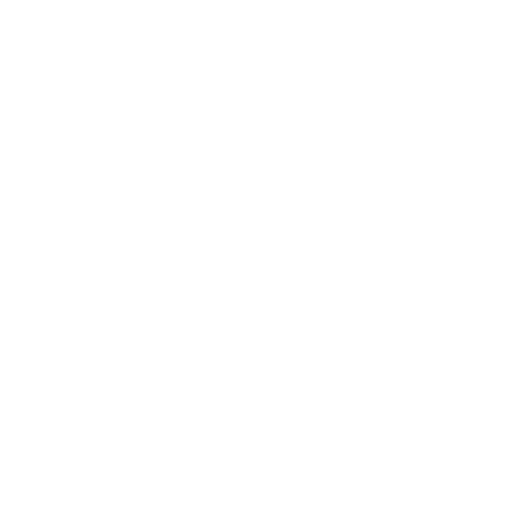
t = 0.00 s
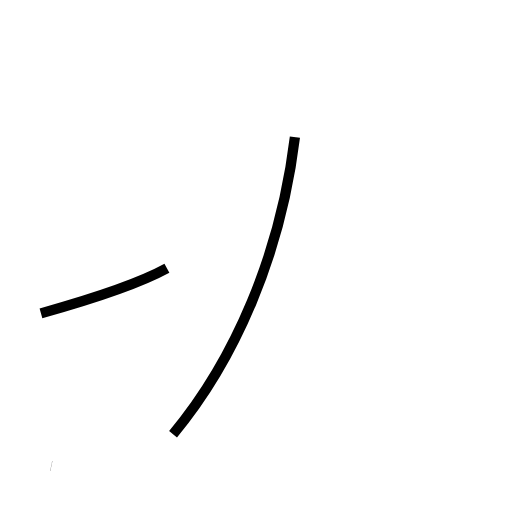
t = 1.35 s
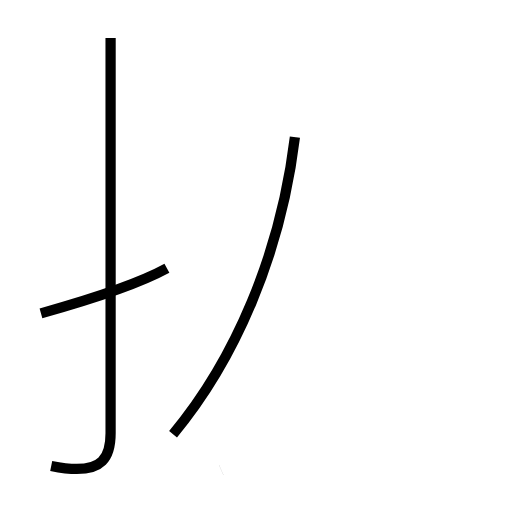
t = 2.75 s
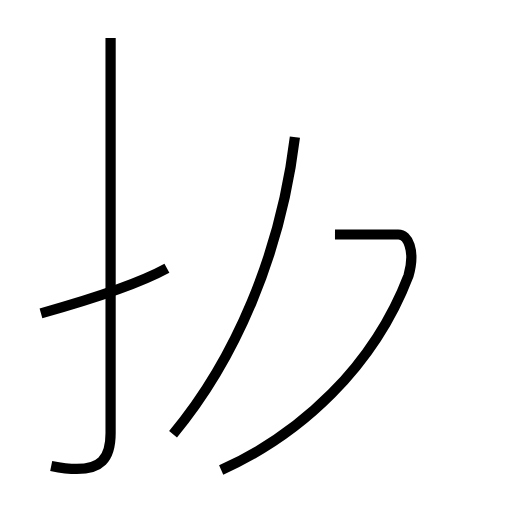
t = 3.88 s
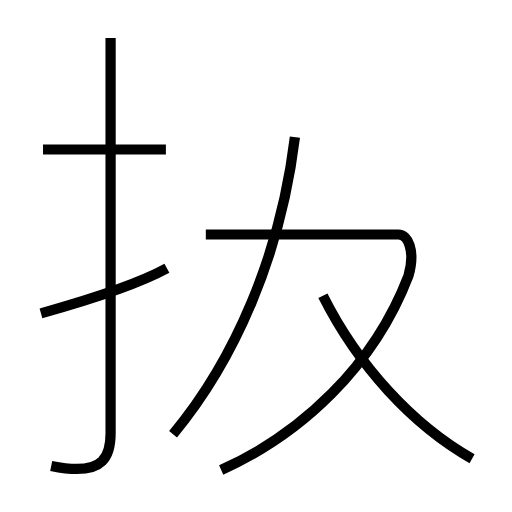
t = 5.28 s
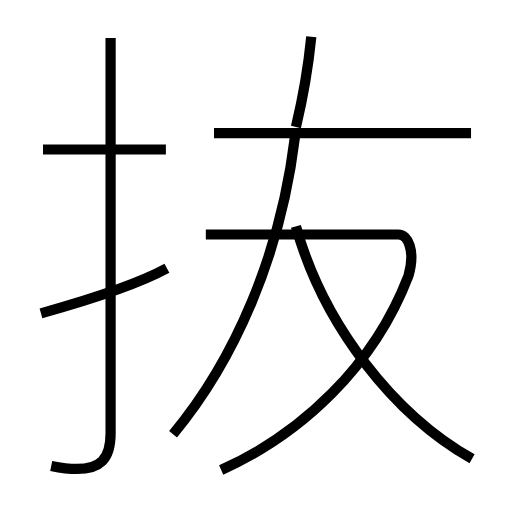
t = 6.52 s

The animated SVG that drew these frames (rendered in a browser with its animation timeline set to each time). Animation: 8 SMIL elements (animate=8); one cycle of 6.52 s.

<?xml version='1.0' encoding='utf-8'?>
<svg viewBox="0.0 -6.0 50.0 50.0" version="1.1" xmlns="http://www.w3.org/2000/svg"><rect x="-1000" y="-1000" width="2000" height="2000" stroke="white" fill="white" /><g style="fill:none;stroke:#000000;stroke-width:1"><path d="M 16.9 -1.6 C 22.9 -8.8 27.4 -19.1 28.8 -30.6 " transform="translate(0.0 38.0)" stroke-dasharray="31.764450831722684" stroke-dashoffset="31.764450831722684"><animate attributeName="stroke-dashoffset" from="31.764450831722684" to="0" dur="0.9529335249516805s" begin="0s" fill="freeze" /></path><path d="M 4.0 -13.4 C 8.3 -14.6 13.2 -16.1 16.3 -17.8 " transform="translate(0.0 38.0)" stroke-dasharray="13.087869932987413" stroke-dashoffset="13.087869932987413"><animate attributeName="stroke-dashoffset" from="13.087869932987413" to="0" dur="0.3926360979896224s" begin="0.9529335249516805s" fill="freeze" /></path><path d="M 5.0 1.5 C 6.0 1.7 6.8 1.8 7.5 1.8 C 9.7 1.8 10.8 0.9 10.8 -1.7 L 10.8 -40.3 " transform="translate(0.0 38.0)" stroke-dasharray="46.70561795393137" stroke-dashoffset="46.70561795393137"><animate attributeName="stroke-dashoffset" from="46.70561795393137" to="0" dur="1.401168538617941s" begin="1.3455696229413028s" fill="freeze" /></path><path d="M 21.6 1.9 C 29.4 -1.6 36.5 -8.2 39.9 -17.1 C 40.6 -19.6 39.8 -21.1 38.9 -21.1 L 20.1 -21.1 " transform="translate(0.0 38.0)" stroke-dasharray="50.471844812007994" stroke-dashoffset="50.471844812007994"><animate attributeName="stroke-dashoffset" from="50.471844812007994" to="0" dur="1.5141553443602398s" begin="2.746738161559244s" fill="freeze" /></path><path d="M 16.2 -29.4 L 4.2 -29.4 " transform="translate(0.0 38.0)" stroke-dasharray="12.0" stroke-dashoffset="12.0"><animate attributeName="stroke-dashoffset" from="12.0" to="0" dur="0.36s" begin="4.2608935059194835s" fill="freeze" /></path><path d="M 46.1 0.8 C 38.5 -3.5 31.6 -12.2 28.9 -21.9 " transform="translate(0.0 38.0)" stroke-dasharray="29.166433094521224" stroke-dashoffset="29.166433094521224"><animate attributeName="stroke-dashoffset" from="29.166433094521224" to="0" dur="0.8749929928356367s" begin="4.620893505919484s" fill="freeze" /></path><path d="M 46.0 -31.0 L 20.9 -31.0 " transform="translate(0.0 38.0)" stroke-dasharray="25.1" stroke-dashoffset="25.1"><animate attributeName="stroke-dashoffset" from="25.1" to="0" dur="0.753s" begin="5.49588649875512s" fill="freeze" /></path><path d="M 28.9 -31.6 C 29.6 -34.5 30.1 -37.4 30.4 -40.4" transform="translate(0.0 38.0)" stroke-dasharray="8.934005413536322" stroke-dashoffset="8.934005413536322"><animate attributeName="stroke-dashoffset" from="8.934005413536322" to="0" dur="0.26802016240608967s" begin="6.2488864987551205s" fill="freeze" /></path></g></svg>
